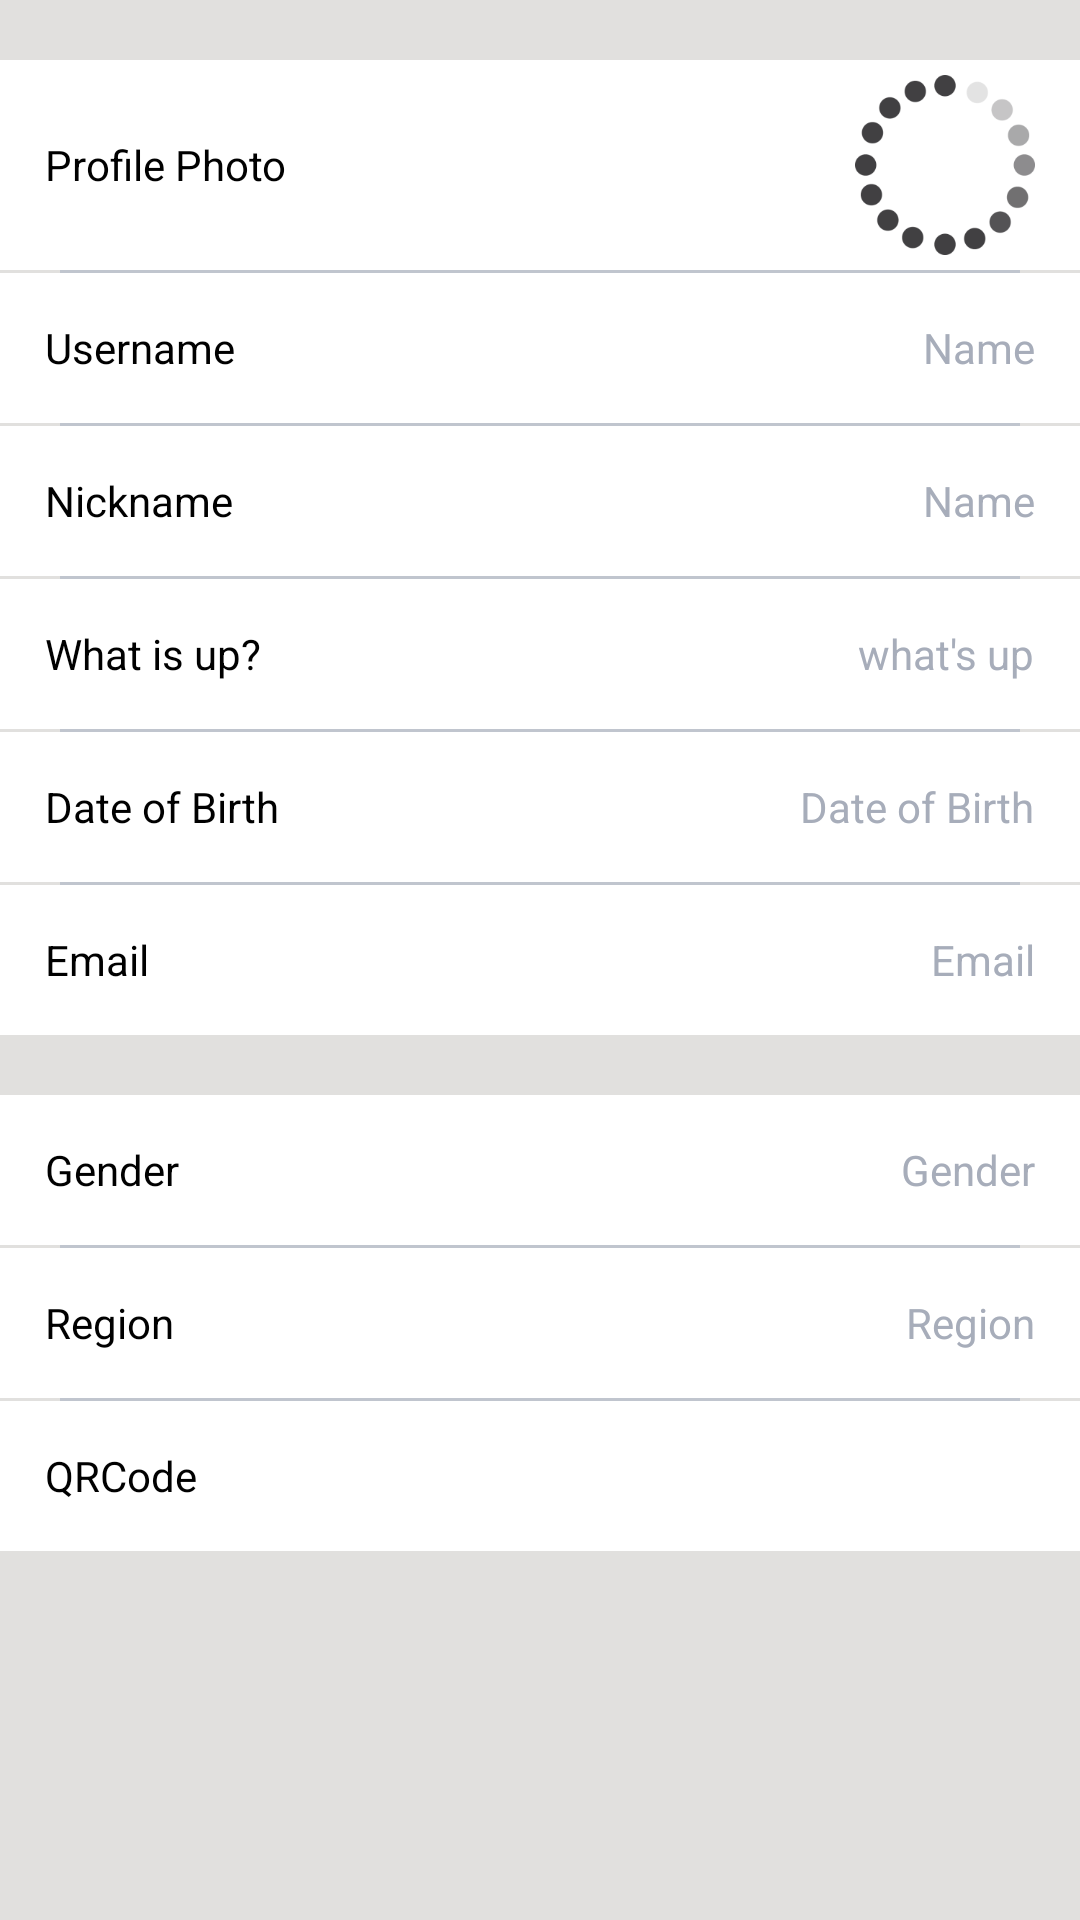

Produce the Android XML layout that renders to this screen, including the resource entries it uses.
<!-- AndroidManifest.xml: application theme AppTheme -->
<!-- res/layout/edit_profile_layout.xml -->
<?xml version="1.0" encoding="utf-8"?>
<LinearLayout xmlns:android="http://schemas.android.com/apk/res/android"
    android:orientation="vertical" android:layout_width="match_parent"
    android:layout_height="match_parent"
    android:id="@+id/all_layouts"
    android:background="#E1E0DE"
    >
    <RelativeLayout
        android:layout_width="match_parent"
        android:layout_height="wrap_content"
        android:layout_marginTop="20dp"
        android:background="#ffff"
        android:id="@+id/layout_change_profile_image"
        >
        <TextView
            android:layout_width="wrap_content"
            android:layout_height="wrap_content"
            android:text="Profile Photo"
            android:layout_marginLeft="15dp"
            android:textColor="#000"
            android:layout_alignParentLeft="true"
            android:layout_centerInParent="true"
            />
        <ImageView
            android:layout_width="60dp"
            android:layout_height="60dp"
            android:id="@+id/iv_edit_image"
            android:scaleType="centerCrop"
            android:layout_marginTop="5dp"
            android:layout_marginBottom="5dp"
            android:layout_marginRight="15dp"
            android:layout_centerInParent="true"
            android:layout_alignParentRight="true"
            android:src="@drawable/ic_loading"
            />
    </RelativeLayout>
    <View
        android:layout_width="match_parent"
        android:layout_height="1dp"
        android:background="#C0C5CE"
        android:layout_marginLeft="20dp"
        android:layout_marginRight="20dp"
        ></View>
    <RelativeLayout
        android:layout_width="match_parent"
        android:layout_height="wrap_content"
        android:id="@+id/layout_display_username"
        android:background="#ffff"
        >
        <TextView
            android:layout_width="wrap_content"
            android:layout_height="50dp"
            android:layout_marginLeft="15dp"
            android:text="Username"
            android:gravity="center"
            android:layout_alignParentLeft="true"
            android:layout_centerInParent="true"
            android:textColor="#000"
            />
        <TextView
            android:layout_width="wrap_content"
            android:layout_height="50dp"
            android:layout_marginRight="15dp"
            android:text="Name"
            android:gravity="center"
            android:layout_alignParentRight="true"
            android:layout_centerInParent="true"
            android:id="@+id/tv_display_username"
            android:textColor="#A7ADBA"
            />
    </RelativeLayout>
    <View
        android:layout_width="match_parent"
        android:layout_height="1dp"
        android:background="#C0C5CE"
        android:layout_marginLeft="20dp"
        android:layout_marginRight="20dp"
        ></View>
    <RelativeLayout
        android:layout_width="match_parent"
        android:layout_height="wrap_content"
        android:id="@+id/layout_change_username"
        android:background="#ffff"
        >
        <TextView
            android:layout_width="wrap_content"
            android:layout_height="50dp"
            android:layout_marginLeft="15dp"
            android:text="Nickname"
            android:gravity="center"
            android:layout_alignParentLeft="true"
            android:layout_centerInParent="true"
            android:textColor="#000"
            />
        <TextView
            android:layout_width="wrap_content"
            android:layout_height="50dp"
            android:layout_marginRight="15dp"
            android:text="Name"
            android:gravity="center"
            android:layout_alignParentRight="true"
            android:layout_centerInParent="true"
            android:id="@+id/tv_edit_username"
            android:textColor="#A7ADBA"
            />
    </RelativeLayout>
    <View
        android:layout_width="match_parent"
        android:layout_height="1dp"
        android:background="#C0C5CE"
        android:layout_marginLeft="20dp"
        android:layout_marginRight="20dp"
        ></View>
    <RelativeLayout
        android:layout_width="match_parent"
        android:layout_height="wrap_content"
        android:id="@+id/layout_change_whatsup"
        android:background="#ffff">
        <TextView
            android:layout_width="wrap_content"
            android:layout_height="50dp"
            android:text="What is up?"
            android:layout_marginLeft="15dp"
            android:gravity="center"
            android:textColor="#000"
            android:layout_alignParentLeft="true"
            android:layout_centerInParent="true"
            />
        <TextView
            android:layout_width="wrap_content"
            android:layout_height="50dp"
            android:layout_marginRight="15dp"
            android:text="what's up"
            android:gravity="center"
            android:layout_alignParentRight="true"
            android:layout_centerInParent="true"
            android:id="@+id/tv_edit_whatsup"
            android:textColor="#A7ADBA"
            />
    </RelativeLayout>
    <View
        android:layout_width="match_parent"
        android:layout_height="1dp"
        android:background="#C0C5CE"
        android:layout_marginLeft="20dp"
        android:layout_marginRight="20dp"
        ></View>
    <RelativeLayout
        android:layout_width="match_parent"
        android:layout_height="wrap_content"
        android:id="@+id/layout_change_birthday"
        android:background="#ffff">
        <TextView
            android:layout_width="wrap_content"
            android:layout_height="50dp"
            android:layout_marginLeft="15dp"
            android:text="Date of Birth"
            android:gravity="center"
            android:layout_alignParentLeft="true"
            android:layout_centerInParent="true"
            android:textColor="#000"
            />
        <TextView
            android:layout_width="wrap_content"
            android:layout_height="50dp"
            android:layout_marginRight="15dp"
            android:text="Date of Birth"
            android:gravity="center"
            android:layout_alignParentRight="true"
            android:layout_centerInParent="true"
            android:id="@+id/tv_edit_birthday"
            android:textColor="#A7ADBA"
            />
    </RelativeLayout>
    <View
        android:layout_width="match_parent"
        android:layout_height="1dp"
        android:background="#C0C5CE"
        android:layout_marginLeft="20dp"
        android:layout_marginRight="20dp"
        ></View>
    <RelativeLayout
        android:layout_width="match_parent"
        android:layout_height="wrap_content"
        android:id="@+id/layout_change_email"
        android:background="#ffff">
        <TextView
            android:layout_width="wrap_content"
            android:layout_height="50dp"
            android:layout_marginLeft="15dp"
            android:text="Email"
            android:gravity="center"
            android:layout_alignParentLeft="true"
            android:layout_centerInParent="true"
            android:textColor="#000"
            />
        <TextView
            android:layout_width="wrap_content"
            android:layout_height="50dp"
            android:layout_marginRight="15dp"
            android:text="Email"
            android:gravity="center"
            android:layout_alignParentRight="true"
            android:layout_centerInParent="true"
            android:id="@+id/tv_edit_email"
            android:textColor="#A7ADBA"
            />
    </RelativeLayout>

    <RelativeLayout
        android:layout_width="match_parent"
        android:layout_height="wrap_content"
        android:id="@+id/layout_change_gender"
        android:background="#ffff"
        android:layout_marginTop="20dp"
        >
        <TextView
            android:layout_width="wrap_content"
            android:layout_height="50dp"
            android:layout_marginLeft="15dp"
            android:text="Gender"
            android:gravity="center"
            android:layout_alignParentLeft="true"
            android:layout_centerInParent="true"
            android:textColor="#000"
            />
        <TextView
            android:layout_width="wrap_content"
            android:layout_height="50dp"
            android:layout_marginRight="15dp"
            android:text="Gender"
            android:gravity="center"
            android:layout_alignParentRight="true"
            android:layout_centerInParent="true"
            android:id="@+id/tv_edit_gender"
            android:textColor="#A7ADBA"
            />
    </RelativeLayout>
    <View
        android:layout_width="match_parent"
        android:layout_height="1dp"
        android:background="#C0C5CE"
        android:layout_marginLeft="20dp"
        android:layout_marginRight="20dp"
        ></View>
    <RelativeLayout
        android:layout_width="match_parent"
        android:layout_height="wrap_content"
        android:id="@+id/layout_change_region"
        android:background="#ffff"
        >
        <TextView
            android:layout_width="wrap_content"
            android:layout_height="50dp"
            android:layout_marginLeft="15dp"
            android:text="Region"
            android:gravity="center"
            android:layout_alignParentLeft="true"
            android:layout_centerInParent="true"
            android:textColor="#000"
            />
        <TextView
            android:layout_width="wrap_content"
            android:layout_height="50dp"
            android:layout_marginRight="15dp"
            android:text="Region"
            android:gravity="center"
            android:layout_alignParentRight="true"
            android:layout_centerInParent="true"
            android:id="@+id/tv_edit_region"
            android:textColor="#A7ADBA"
            />
    </RelativeLayout>
    <View
        android:layout_width="match_parent"
        android:layout_height="1dp"
        android:background="#C0C5CE"
        android:layout_marginLeft="20dp"
        android:layout_marginRight="20dp"
        ></View>
    <RelativeLayout
        android:layout_width="match_parent"
        android:layout_height="wrap_content"
        android:id="@+id/layout_change_QRCode"
        android:background="#ffff"
        >
        <TextView
            android:layout_width="wrap_content"
            android:layout_height="50dp"
            android:layout_marginLeft="15dp"
            android:text="QRCode"
            android:gravity="center"
            android:layout_alignParentLeft="true"
            android:layout_centerInParent="true"
            android:textColor="#000"
            />
        <ImageView
            android:layout_width="50dp"
            android:layout_height="50dp"
            android:layout_marginRight="15dp"
            android:gravity="center"
            android:layout_alignParentRight="true"
            android:layout_centerInParent="true"
            android:id="@+id/iv_edit_QRCode"
            android:src="@drawable/qr_code_icon"
            android:textColor="#A7ADBA"
            />
    </RelativeLayout>
    <RelativeLayout
        android:layout_width="match_parent"
        android:layout_height="match_parent"
        android:id="@+id/profile_bottom_layout"
        ></RelativeLayout>

</LinearLayout>
<!-- resources referenced by this layout -->
<resources>
  <!-- drawable ic_loading: png bitmap (drawable-xxxhdpi, 12185 bytes) -->
  <style name="AppTheme" parent="Theme.AppCompat.Light.DarkActionBar">
          
          <item name="colorPrimary">@color/colorPrimary</item>
          <item name="colorPrimaryDark">@color/colorPrimaryDark</item>
          <item name="colorAccent">@color/colorAccent</item>
      </style>
  <color name="colorPrimary">#3F51B5</color>
  <color name="colorPrimaryDark">#303F9F</color>
  <color name="colorAccent">#FF4081</color>
</resources>
